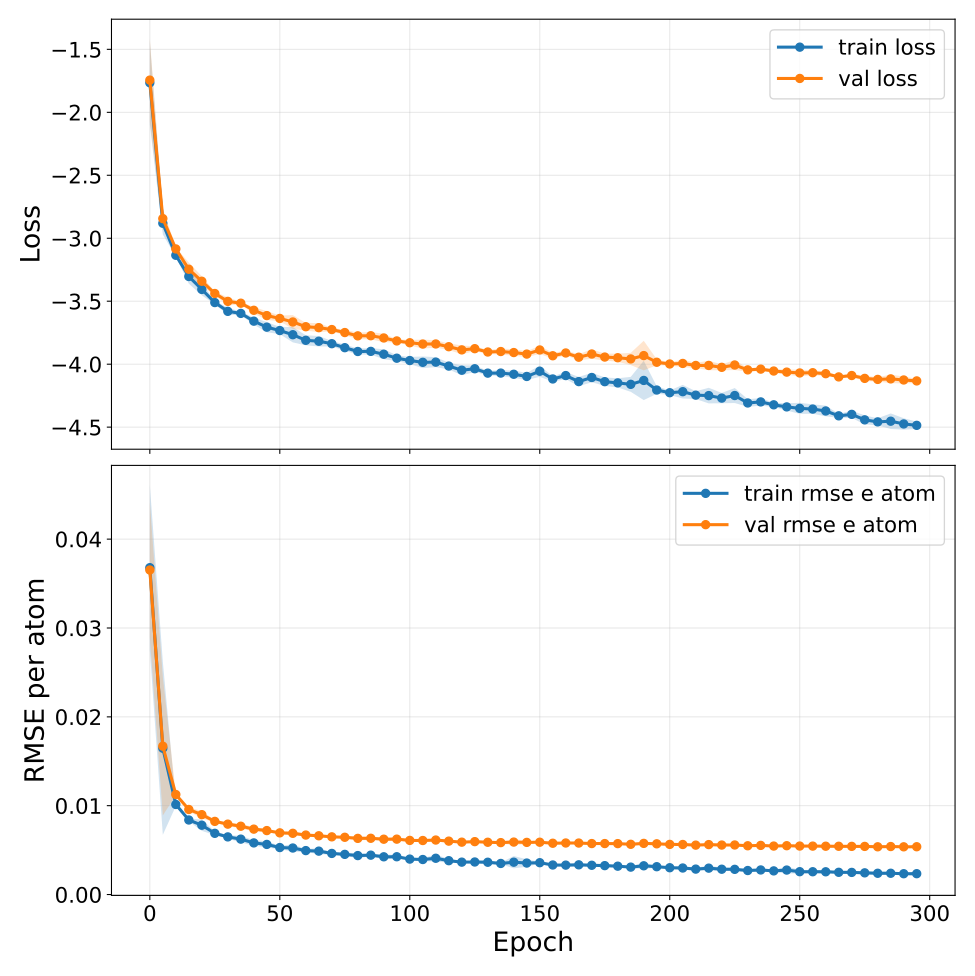

The data file committed next to this chart (first rows):
epoch, train_loss, train_loss_mean, train_loss_std, train_loss_ci95_low, train_loss_ci95_high, train_loss_n, train_loss_geometric_mean, train_loss_geometric_ci95_low, train_loss_geometric_ci95_high, train_loss_geometric_n, val_loss, val_loss_mean, val_loss_std, val_loss_ci95_low, val_loss_ci95_high, val_loss_n, val_loss_geometric_mean, val_loss_geometric_ci95_low, val_loss_geometric_ci95_high, val_loss_geometric_n, train_rmse_e_atom, train_rmse_e_atom_mean, train_rmse_e_atom_std
0, -1.765, -1.765, 0.2673, -2.097, -1.433, 5, nan, nan, nan, 0, -1.744, -1.744, 0.2647, -2.073, -1.416, 5, nan, nan, nan, 0, 0.03679, 0.03679, 0.0075
5, -2.881, -2.881, 0.07174, -2.97, -2.792, 5, nan, nan, nan, 0, -2.844, -2.844, 0.06537, -2.925, -2.763, 5, nan, nan, nan, 0, 0.01647, 0.01647, 0.007849
10, -3.135, -3.135, 0.008807, -3.146, -3.124, 5, nan, nan, nan, 0, -3.085, -3.085, 0.008669, -3.096, -3.074, 5, nan, nan, nan, 0, 0.01014, 0.01014, 0.0001465
15, -3.304, -3.304, 0.04598, -3.361, -3.247, 5, nan, nan, nan, 0, -3.246, -3.246, 0.04278, -3.299, -3.193, 5, nan, nan, nan, 0, 0.008391, 0.008391, 0.000125
20, -3.406, -3.406, 0.03779, -3.453, -3.359, 5, nan, nan, nan, 0, -3.342, -3.342, 0.03202, -3.381, -3.302, 5, nan, nan, nan, 0, 0.007802, 0.007802, 0.0005114
25, -3.511, -3.511, 0.01195, -3.526, -3.496, 5, nan, nan, nan, 0, -3.439, -3.439, 0.01232, -3.454, -3.423, 5, nan, nan, nan, 0, 0.00689, 0.00689, 0.0001697
30, -3.58, -3.58, 0.02261, -3.608, -3.552, 5, nan, nan, nan, 0, -3.501, -3.501, 0.0253, -3.533, -3.47, 5, nan, nan, nan, 0, 0.006487, 0.006487, 0.0001591
35, -3.597, -3.597, 0.01118, -3.611, -3.583, 5, nan, nan, nan, 0, -3.516, -3.516, 0.008906, -3.527, -3.505, 5, nan, nan, nan, 0, 0.006236, 0.006236, 0.0002987
40, -3.658, -3.658, 0.02223, -3.686, -3.631, 5, nan, nan, nan, 0, -3.572, -3.572, 0.02043, -3.597, -3.547, 5, nan, nan, nan, 0, 0.005811, 0.005811, 0.0002561
45, -3.706, -3.706, 0.03257, -3.746, -3.666, 5, nan, nan, nan, 0, -3.614, -3.614, 0.02806, -3.649, -3.579, 5, nan, nan, nan, 0, 0.005641, 0.005641, 0.0002862
50, -3.733, -3.733, 0.02325, -3.762, -3.704, 5, nan, nan, nan, 0, -3.637, -3.637, 0.01858, -3.66, -3.614, 5, nan, nan, nan, 0, 0.005289, 0.005289, 0.0001449
55, -3.766, -3.766, 0.04904, -3.827, -3.705, 5, nan, nan, nan, 0, -3.665, -3.665, 0.04418, -3.72, -3.61, 5, nan, nan, nan, 0, 0.005236, 0.005236, 0.000336
60, -3.81, -3.81, 0.03233, -3.851, -3.77, 5, nan, nan, nan, 0, -3.703, -3.703, 0.02446, -3.733, -3.672, 5, nan, nan, nan, 0, 0.004947, 0.004947, 0.0001373
65, -3.818, -3.818, 0.03337, -3.859, -3.776, 5, nan, nan, nan, 0, -3.71, -3.71, 0.02931, -3.746, -3.674, 5, nan, nan, nan, 0, 0.004885, 0.004885, 0.0002743
70, -3.837, -3.837, 0.01748, -3.859, -3.816, 5, nan, nan, nan, 0, -3.725, -3.725, 0.01017, -3.738, -3.712, 5, nan, nan, nan, 0, 0.004627, 0.004627, 0.0001137
75, -3.869, -3.869, 0.02001, -3.894, -3.844, 5, nan, nan, nan, 0, -3.749, -3.749, 0.0185, -3.772, -3.726, 5, nan, nan, nan, 0, 0.004522, 0.004522, 0.0001454
80, -3.899, -3.899, 0.01929, -3.923, -3.875, 5, nan, nan, nan, 0, -3.775, -3.775, 0.0207, -3.801, -3.749, 5, nan, nan, nan, 0, 0.004385, 0.004385, 0.0002334
85, -3.898, -3.898, 0.02094, -3.924, -3.872, 5, nan, nan, nan, 0, -3.774, -3.774, 0.02366, -3.803, -3.745, 5, nan, nan, nan, 0, 0.004432, 0.004432, 0.0001032
90, -3.921, -3.921, 0.03172, -3.96, -3.882, 5, nan, nan, nan, 0, -3.792, -3.792, 0.02677, -3.825, -3.759, 5, nan, nan, nan, 0, 0.004248, 0.004248, 0.0002355
95, -3.953, -3.953, 0.01818, -3.975, -3.93, 5, nan, nan, nan, 0, -3.815, -3.815, 0.01073, -3.829, -3.802, 5, nan, nan, nan, 0, 0.004254, 0.004254, 0.0001483
100, -3.971, -3.971, 0.02298, -4, -3.943, 5, nan, nan, nan, 0, -3.83, -3.83, 0.01782, -3.852, -3.808, 5, nan, nan, nan, 0, 0.003989, 0.003989, 8.879158832037481e-05
105, -3.985, -3.985, 0.03735, -4.032, -3.939, 5, nan, nan, nan, 0, -3.84, -3.84, 0.02878, -3.876, -3.805, 5, nan, nan, nan, 0, 0.003943, 0.003943, 0.0001368
110, -3.984, -3.984, 0.03197, -4.023, -3.944, 5, nan, nan, nan, 0, -3.84, -3.84, 0.02368, -3.869, -3.81, 5, nan, nan, nan, 0, 0.004084, 0.004084, 0.0003129
115, -4.015, -4.015, 0.02171, -4.042, -3.988, 5, nan, nan, nan, 0, -3.861, -3.861, 0.0211, -3.888, -3.835, 5, nan, nan, nan, 0, 0.00381, 0.00381, 0.0001679
120, -4.048, -4.048, 0.03207, -4.088, -4.008, 5, nan, nan, nan, 0, -3.887, -3.887, 0.02816, -3.921, -3.852, 5, nan, nan, nan, 0, 0.003647, 0.003647, 8.663077961672442e-05
125, -4.036, -4.036, 0.02072, -4.062, -4.011, 5, nan, nan, nan, 0, -3.877, -3.877, 0.0153, -3.896, -3.858, 5, nan, nan, nan, 0, 0.003663, 0.003663, 8.189576364741016e-05
130, -4.071, -4.071, 0.01508, -4.09, -4.052, 5, nan, nan, nan, 0, -3.903, -3.903, 0.01266, -3.919, -3.888, 5, nan, nan, nan, 0, 0.003635, 0.003635, 0.0001908
135, -4.071, -4.071, 0.01879, -4.094, -4.047, 5, nan, nan, nan, 0, -3.899, -3.899, 0.01899, -3.923, -3.876, 5, nan, nan, nan, 0, 0.003498, 0.003498, 7.28938350474973e-05
140, -4.08, -4.08, 0.02355, -4.109, -4.051, 5, nan, nan, nan, 0, -3.908, -3.908, 0.02125, -3.934, -3.881, 5, nan, nan, nan, 0, 0.003641, 0.003641, 0.0005583
145, -4.098, -4.098, 0.0228, -4.126, -4.069, 5, nan, nan, nan, 0, -3.92, -3.92, 0.01934, -3.944, -3.896, 5, nan, nan, nan, 0, 0.003544, 0.003544, 0.0003374
150, -4.056, -4.056, 0.03617, -4.101, -4.011, 5, nan, nan, nan, 0, -3.887, -3.887, 0.02519, -3.918, -3.856, 5, nan, nan, nan, 0, 0.003583, 0.003583, 8.636162659231923e-05
155, -4.117, -4.117, 0.0167, -4.138, -4.097, 5, nan, nan, nan, 0, -3.933, -3.933, 0.01904, -3.957, -3.91, 5, nan, nan, nan, 0, 0.003326, 0.003326, 8.392846782188654e-05
160, -4.09, -4.09, 0.02292, -4.119, -4.062, 5, nan, nan, nan, 0, -3.911, -3.911, 0.01476, -3.929, -3.893, 5, nan, nan, nan, 0, 0.003311, 0.003311, 0.0001136
165, -4.138, -4.138, 0.02966, -4.175, -4.101, 5, nan, nan, nan, 0, -3.945, -3.945, 0.01993, -3.969, -3.92, 5, nan, nan, nan, 0, 0.003344, 0.003344, 0.0001696
170, -4.106, -4.106, 0.03022, -4.143, -4.068, 5, nan, nan, nan, 0, -3.919, -3.919, 0.03026, -3.957, -3.882, 5, nan, nan, nan, 0, 0.003295, 0.003295, 0.0001008
175, -4.139, -4.139, 0.0272, -4.173, -4.105, 5, nan, nan, nan, 0, -3.943, -3.943, 0.02225, -3.971, -3.916, 5, nan, nan, nan, 0, 0.003253, 0.003253, 0.0001802
180, -4.149, -4.149, 0.0295, -4.185, -4.112, 5, nan, nan, nan, 0, -3.949, -3.949, 0.02622, -3.981, -3.916, 5, nan, nan, nan, 0, 0.003192, 0.003192, 6.413294180018344e-05
185, -4.16, -4.16, 0.04776, -4.219, -4.101, 5, nan, nan, nan, 0, -3.959, -3.959, 0.0392, -4.007, -3.91, 5, nan, nan, nan, 0, 0.003086, 0.003086, 9.691726353733049e-05
190, -4.129, -4.129, 0.1258, -4.285, -3.973, 5, nan, nan, nan, 0, -3.932, -3.932, 0.09468, -4.049, -3.814, 5, nan, nan, nan, 0, 0.003236, 0.003236, 0.0002802
195, -4.205, -4.205, 0.02389, -4.235, -4.176, 5, nan, nan, nan, 0, -3.985, -3.985, 0.01923, -4.009, -3.961, 5, nan, nan, nan, 0, 0.003133, 0.003133, 9.775009482588153e-05
200, -4.227, -4.227, 0.01491, -4.245, -4.208, 5, nan, nan, nan, 0, -3.998, -3.998, 0.0104, -4.011, -3.986, 5, nan, nan, nan, 0, 0.003017, 0.003017, 8.075760422905377e-05
205, -4.218, -4.218, 0.04357, -4.273, -4.164, 5, nan, nan, nan, 0, -3.994, -3.994, 0.02423, -4.024, -3.964, 5, nan, nan, nan, 0, 0.002986, 0.002986, 0.0001698
210, -4.246, -4.246, 0.0249, -4.277, -4.215, 5, nan, nan, nan, 0, -4.01, -4.01, 0.01629, -4.03, -3.99, 5, nan, nan, nan, 0, 0.002863, 0.002863, 0.0001277
215, -4.249, -4.249, 0.05001, -4.312, -4.187, 5, nan, nan, nan, 0, -4.01, -4.01, 0.03064, -4.048, -3.972, 5, nan, nan, nan, 0, 0.00297, 0.00297, 0.0002221
220, -4.269, -4.269, 0.03308, -4.31, -4.228, 5, nan, nan, nan, 0, -4.025, -4.025, 0.01913, -4.049, -4.001, 5, nan, nan, nan, 0, 0.00285, 0.00285, 0.0001467
225, -4.249, -4.249, 0.04807, -4.309, -4.189, 5, nan, nan, nan, 0, -4.007, -4.007, 0.03221, -4.047, -3.967, 5, nan, nan, nan, 0, 0.002836, 0.002836, 0.0001497
230, -4.308, -4.308, 0.02425, -4.338, -4.278, 5, nan, nan, nan, 0, -4.045, -4.045, 0.0108, -4.059, -4.032, 5, nan, nan, nan, 0, 0.002704, 0.002704, 0.00012
235, -4.3, -4.3, 0.0242, -4.33, -4.27, 5, nan, nan, nan, 0, -4.039, -4.039, 0.0117, -4.054, -4.025, 5, nan, nan, nan, 0, 0.002767, 0.002767, 0.0001451
240, -4.323, -4.323, 0.0133, -4.339, -4.306, 5, nan, nan, nan, 0, -4.054, -4.054, 0.01187, -4.069, -4.04, 5, nan, nan, nan, 0, 0.002662, 0.002662, 9.073050478786048e-05
245, -4.339, -4.339, 0.02367, -4.369, -4.31, 5, nan, nan, nan, 0, -4.063, -4.063, 0.01641, -4.083, -4.043, 5, nan, nan, nan, 0, 0.002755, 0.002755, 0.0003159
250, -4.351, -4.351, 0.03532, -4.395, -4.307, 5, nan, nan, nan, 0, -4.07, -4.07, 0.02126, -4.096, -4.043, 5, nan, nan, nan, 0, 0.002572, 0.002572, 0.0001637
255, -4.356, -4.356, 0.03026, -4.394, -4.319, 5, nan, nan, nan, 0, -4.068, -4.068, 0.01621, -4.088, -4.048, 5, nan, nan, nan, 0, 0.002567, 0.002567, 0.0001576
260, -4.372, -4.372, 0.03424, -4.414, -4.329, 5, nan, nan, nan, 0, -4.075, -4.075, 0.01483, -4.094, -4.057, 5, nan, nan, nan, 0, 0.002561, 0.002561, 0.0001443
265, -4.41, -4.41, 0.0126, -4.426, -4.395, 5, nan, nan, nan, 0, -4.101, -4.101, 0.00652, -4.109, -4.093, 5, nan, nan, nan, 0, 0.002503, 0.002503, 0.0001225
270, -4.399, -4.399, 0.02314, -4.427, -4.37, 5, nan, nan, nan, 0, -4.09, -4.09, 0.01063, -4.103, -4.077, 5, nan, nan, nan, 0, 0.002492, 0.002492, 0.0001196
275, -4.442, -4.442, 0.02876, -4.478, -4.406, 5, nan, nan, nan, 0, -4.113, -4.113, 0.01758, -4.135, -4.091, 5, nan, nan, nan, 0, 0.002442, 0.002442, 0.0001297
280, -4.458, -4.458, 0.02298, -4.487, -4.43, 5, nan, nan, nan, 0, -4.121, -4.121, 0.01375, -4.138, -4.104, 5, nan, nan, nan, 0, 0.002394, 0.002394, 0.0001402
285, -4.453, -4.453, 0.0498, -4.515, -4.391, 5, nan, nan, nan, 0, -4.117, -4.117, 0.02751, -4.151, -4.083, 5, nan, nan, nan, 0, 0.002397, 0.002397, 0.0001555
290, -4.475, -4.475, 0.03662, -4.52, -4.429, 5, nan, nan, nan, 0, -4.125, -4.125, 0.02201, -4.153, -4.098, 5, nan, nan, nan, 0, 0.002344, 0.002344, 8.572752598050073e-05
295, -4.486, -4.486, 0.02323, -4.515, -4.457, 5, nan, nan, nan, 0, -4.133, -4.133, 0.01378, -4.15, -4.116, 5, nan, nan, nan, 0, 0.002347, 0.002347, 0.0001976
